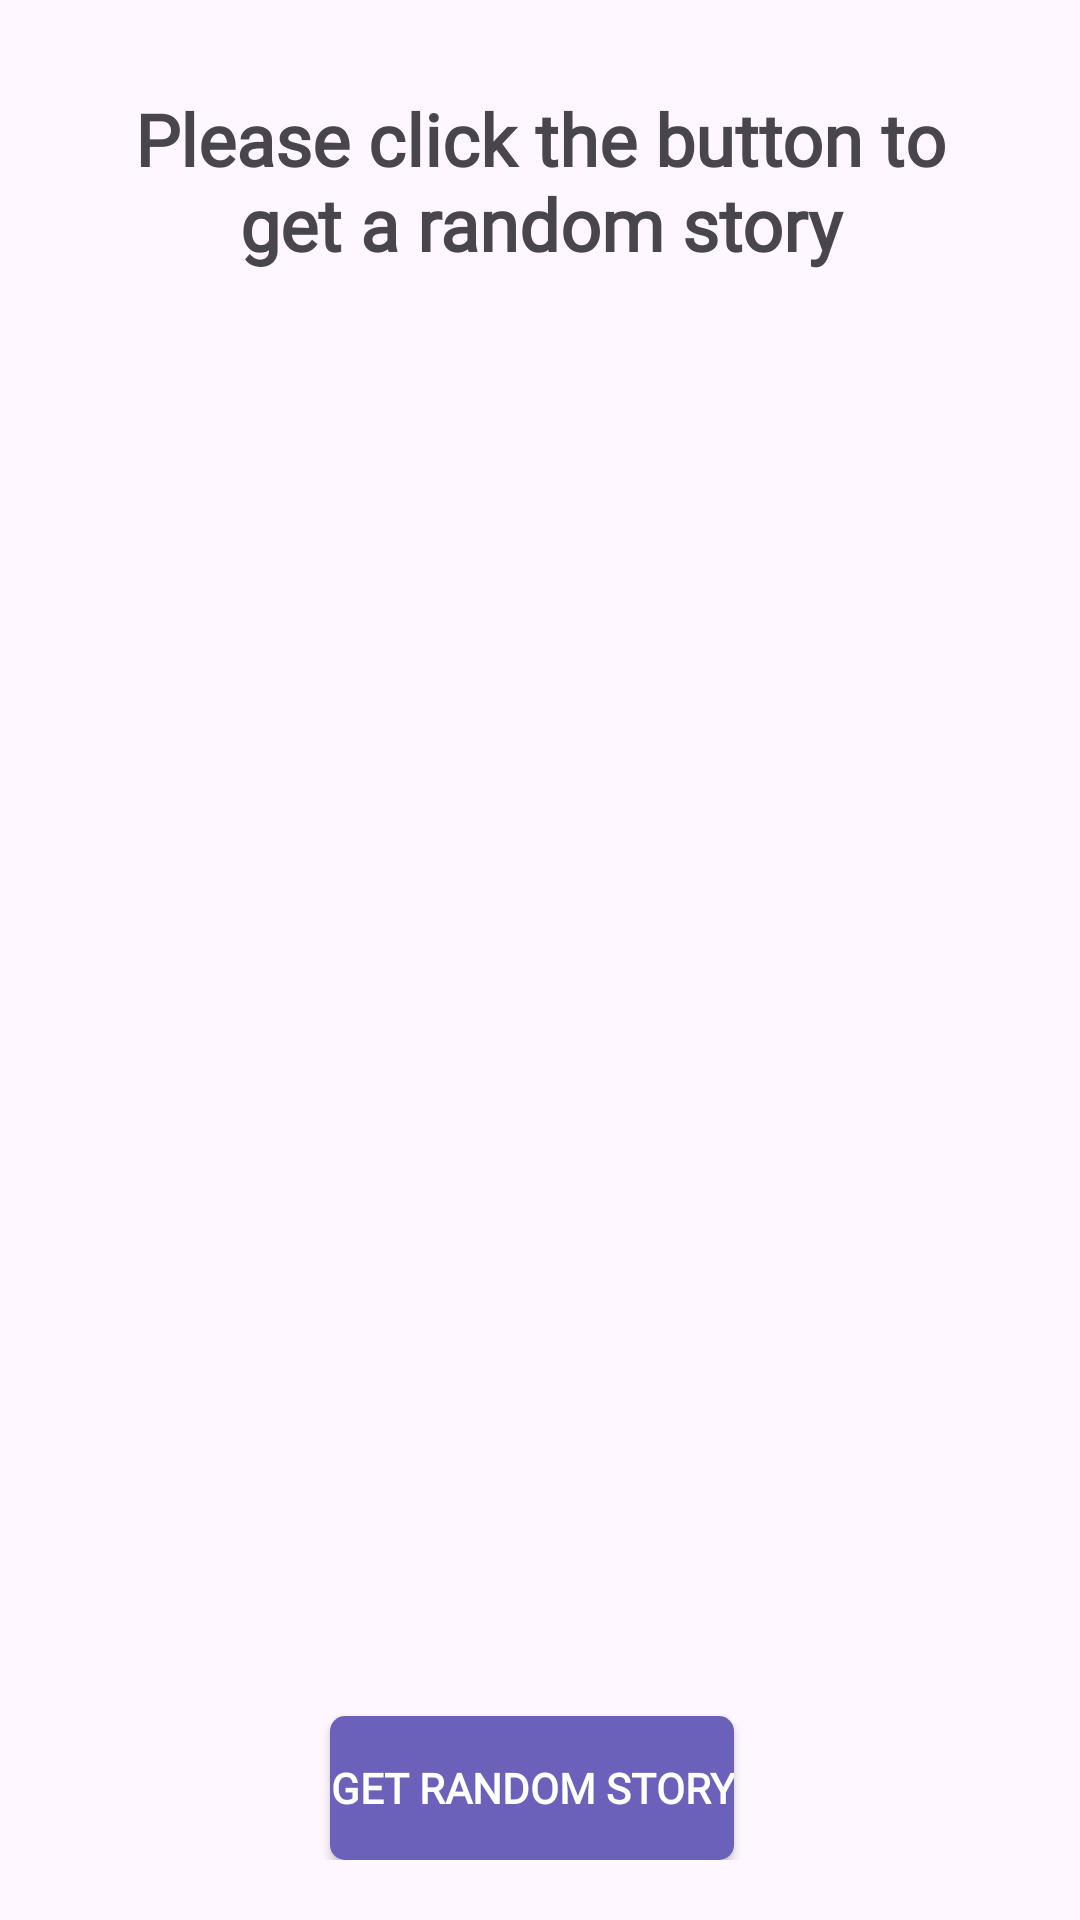

Write the Android layout XML for this screen, with the resource values it uses.
<!-- AndroidManifest.xml: application theme Theme.LingCompanion -->
<!-- res/layout/fragment_story.xml -->
<?xml version="1.0" encoding="utf-8"?>
<RelativeLayout xmlns:android="http://schemas.android.com/apk/res/android"
    xmlns:tools="http://schemas.android.com/tools"
    android:layout_width="match_parent"
    android:layout_height="match_parent"
    tools:context=".ui.stories.StoryFragment"
    android:padding="20dp">

        <ScrollView
            android:layout_width="match_parent"
            android:layout_height="match_parent"
            android:layout_above="@id/getStoryButton">

                <RelativeLayout
                    android:id="@+id/storyContainer"
                    android:layout_width="match_parent"
                    android:layout_height="wrap_content">

                        <TextView
                            android:id="@+id/storyTitleTextView"
                            android:layout_width="match_parent"
                            android:layout_height="wrap_content"
                            android:textSize="24sp"
                            android:textStyle="bold"
                            style="@style/titles"
                            android:padding="10dp"
                            android:gravity="center"
                            android:text="@string/random_story"/>

                        <TextView
                            android:id="@+id/storyAuthorTextView"
                            android:layout_width="match_parent"
                            android:layout_height="wrap_content"
                            android:layout_below="@id/storyTitleTextView"
                            android:layout_marginTop="8dp"
                            style="@style/SubTitle"
                            android:textColor="@color/grey"
                            />

                        <TextView
                            android:id="@+id/storyContentTextView"
                            android:layout_width="match_parent"
                            android:layout_height="wrap_content"
                            style="@style/SubTitle"
                            android:layout_below="@id/storyAuthorTextView"
                            android:layout_marginTop="18dp"
                            />

                        <TextView
                            android:id="@+id/storyMoralTextView"
                            android:layout_width="match_parent"
                            android:layout_height="wrap_content"
                            android:layout_below="@id/storyContentTextView"
                            android:layout_marginTop="16dp"
                            android:textColor="@color/primary_color" />
                </RelativeLayout>

        </ScrollView>
        <Button
            android:id="@+id/getStoryButton"
            android:layout_width="wrap_content"
            android:layout_height="wrap_content"
            android:layout_alignParentBottom="true"
            android:layout_marginStart="90dp"
            android:layout_marginTop="24dp"
            android:textStyle="bold"
            style="@style/ButtonPurple"
            android:text="@string/get_random_story_btn" />


        <Button
            android:id="@+id/speakButton"
            android:layout_width="match_parent"
            android:layout_height="wrap_content"
            android:layout_alignParentBottom="true"
            android:layout_marginEnd="35dp"
            android:layout_marginStart="280dp"
            android:textColor="@color/white"
            android:text="@string/play"
             />
</RelativeLayout>
<!-- resources referenced by this layout -->
<resources>
  <color name="grey">#888888</color>
  <color name="primary_color">#6B61BA</color>
  <color name="white">#FFFFFFFF</color>
  <string name="get_random_story_btn">Get Random Story</string>
  <string name="play">▶</string>
  <string name="random_story">Please click the button to get a random story</string>
  <style name="ButtonPurple">
          <item name="android:background">@drawable/bg_button</item>
          <item name="android:backgroundTint">@color/primary_color</item>
          <item name="android:fontFamily">@font/montserrat</item>
          <item name="android:textColor">@color/white</item>
          <item name="android:textSize">14sp</item>
          <item name="android:textStyle">bold</item>
      </style>
  <style name="SubTitle">
          <item name="android:fontFamily">@font/montserrat</item>
          <item name="android:textColor">@color/grey</item>
          <item name="android:textSize">14sp</item>
      </style>
  <style name="titles">
          <item name="android:fontFamily">@font/montserrat</item>
          <item name="android:textStyle">bold</item>
          <item name="android:textSize">18sp</item>
      </style>
  <style name="Theme.LingCompanion" parent="Base.Theme.LingCompanion" />
  <!-- drawable bg_button (drawable) -->
  <?xml version="1.0" encoding="utf-8"?>
  <shape xmlns:android="http://schemas.android.com/apk/res/android"
      android:shape="rectangle"
      >
      <solid android:color="@color/white" />
      <corners android:radius="5dp"/>
  </shape>
  <style name="Base.Theme.LingCompanion" parent="Theme.Material3.DayNight.NoActionBar">
          
          <item name="colorPrimary">@color/primary_color</item>
      </style>
</resources>
